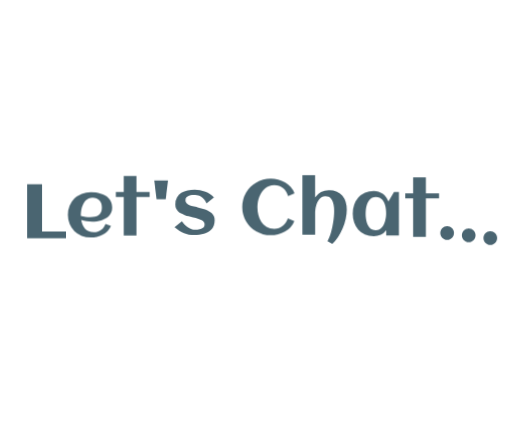
t = 0.00 s
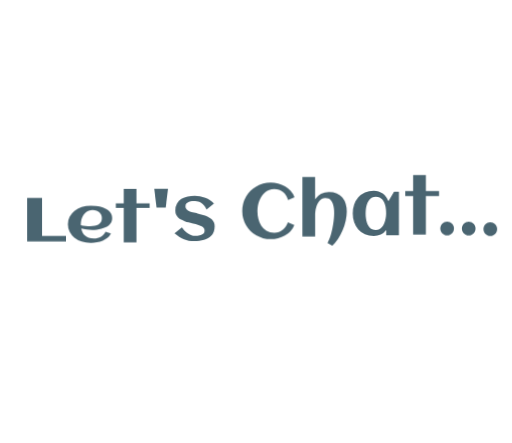
t = 0.16 s
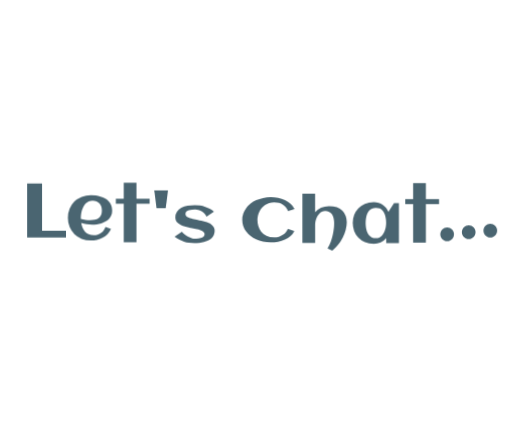
t = 0.33 s
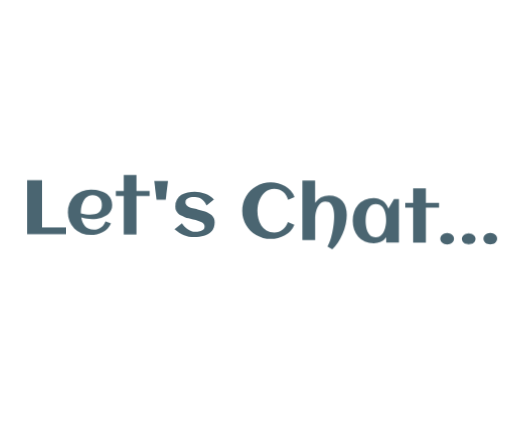
t = 0.49 s
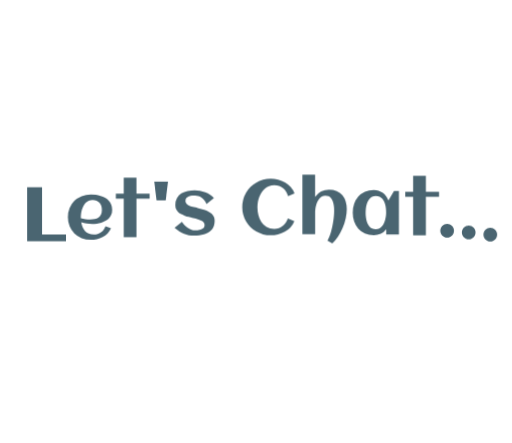
t = 0.66 s
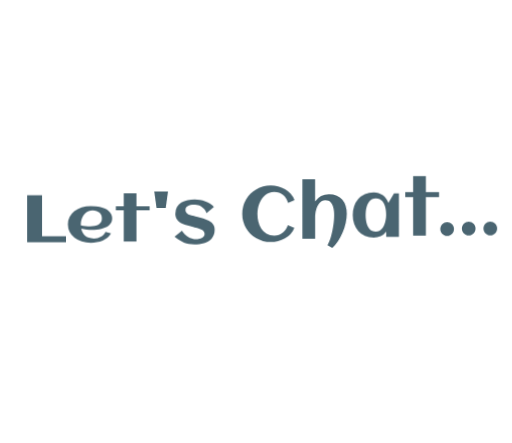
t = 0.82 s

The animated SVG that drew these frames (rendered in a browser with its animation timeline set to each time). Animation: 1 CSS @keyframes rule; one cycle of 0.98 s, repeats indefinitely.

<svg xmlns="http://www.w3.org/2000/svg" xmlns:xlink="http://www.w3.org/1999/xlink" viewBox="0 0 266 230" preserveAspectRatio="xMidYMid" style="display: block; shape-rendering: auto; background: rgb(255, 255, 255);" width="266" height="230"><style type="text/css">
  .ld-text text {
    text-anchor: middle;
    dominant-baseline: middle;
    font-size: 40px;
    opacity: 0;
    user-select: none;
    pointer-events: none;
  }
</style>
<g style="transform-origin:133px 115px;transform:scale(1)" class="ld-text">
<g transform="translate(133,115)">
  <g transform="scale(0.5000) translate(0,0)"><g class="path" style="opacity: 1; transform-origin: -217.61px 11.76px; transform: matrix3d(1, 0, 0, 0, 0, 1, 0, 0, 0, 0, 1, 0, 0, 0, 0, 1); animation: 0.613497s linear -0.371166s infinite normal forwards running animate-wb0ok0kkdwa; transform-box: view-box;"><path d="M46.76 38.86L46.76 46.01L6.37 46.01L6.37-10.24L21.88-10.24L21.88 38.86L46.76 38.86" style="fill: rgb(74, 101, 113);" transform="translate(-244.180,-23.005)"></path></g><g class="path" style="opacity: 1; transform-origin: -172.46px 14.48px; transform: matrix3d(1, 0, 0, 0, 0, 1, 0, 0, 0, 0, 1, 0, 0, 0, 0, 1); animation: 0.613497s linear -0.337423s infinite normal forwards running animate-wb0ok0kkdwa; transform-box: view-box;"><path d="M62.19 24.60L62.19 24.60Q64.61 25.15 67.03 25.46Q69.45 25.78 71.91 25.78L71.91 25.78Q74.49 25.78 76.70 25.29Q78.91 24.80 80.53 23.65Q82.15 22.49 83.09 20.58Q84.02 18.67 84.02 15.81L84.02 15.81Q84.02 13.51 83.40 11.60Q82.77 9.68 81.54 8.31Q80.31 6.95 78.52 6.19Q76.72 5.42 74.34 5.42L74.34 5.42Q72.11 5.42 70.33 6.24Q68.55 7.06 67.21 8.45Q65.86 9.84 64.90 11.67Q63.95 13.51 63.32 15.50Q62.70 17.49 62.42 19.53Q62.15 21.56 62.15 23.35L62.15 23.35Q62.15 23.67 62.15 23.98Q62.15 24.29 62.19 24.60 zM94.73 15.70L94.73 15.70Q94.73 18.47 93.83 20.64Q92.93 22.81 91.39 24.45Q89.84 26.09 87.81 27.22Q85.78 28.35 83.48 29.08Q81.17 29.80 78.73 30.11Q76.29 30.42 73.98 30.42L73.98 30.42Q71.05 30.42 68.20 30.01Q65.35 29.60 62.58 28.71L62.58 28.71Q63.01 31.28 63.95 33.61Q64.88 35.93 66.45 37.67Q68.01 39.41 70.29 40.42Q72.58 41.44 75.70 41.44L75.70 41.44Q77.77 41.44 79.65 40.81Q81.52 40.19 83.09 39.06Q84.65 37.92 85.84 36.36Q87.03 34.80 87.77 32.88L87.77 32.88L93.48 34.99Q92.19 38.08 89.94 40.33Q87.70 42.57 84.86 44.04Q82.03 45.50 78.85 46.21Q75.66 46.91 72.54 46.91L72.54 46.91Q67.38 46.91 63.01 45.17Q58.63 43.43 55.47 40.31Q52.30 37.18 50.51 32.85Q48.71 28.51 48.71 23.35L48.71 23.35Q48.71 18.20 50.51 13.86Q52.30 9.53 55.47 6.40Q58.63 3.28 63.01 1.54Q67.38-0.20 72.54-0.20L72.54-0.20Q75.04-0.20 77.66 0.15Q80.27 0.50 82.73 1.26Q85.20 2.03 87.38 3.24Q89.57 4.45 91.19 6.22Q92.81 8 93.77 10.35Q94.73 12.69 94.73 15.70" style="fill: rgb(74, 101, 113);" transform="translate(-244.180,-23.005)"></path></g><g class="path" style="opacity: 1; transform-origin: -128.1px 10.66px; transform: matrix3d(1, 0, 0, 0, 0, 1, 0, 0, 0, 0, 1, 0, 0, 0, 0, 1); animation: 0.613497s linear -0.303681s infinite normal forwards running animate-wb0ok0kkdwa; transform-box: view-box;"><path d="M119.96 6.13L119.96 46.01L106.72 46.01L106.72 6.13L98.52 6.13L98.52 0.89L106.72 0.89L106.72-15.71L119.96-15.71L119.96 0.89L133.63 0.89L133.63 6.13L119.96 6.13" style="fill: rgb(74, 101, 113);" transform="translate(-244.180,-23.005)"></path></g><g class="path" style="opacity: 1; transform-origin: -98.59px -17.56px; transform: matrix3d(1, 0, 0, 0, 0, 1, 0, 0, 0, 0, 1, 0, 0, 0, 0, 1); animation: 0.613497s linear -0.269939s infinite normal forwards running animate-wb0ok0kkdwa; transform-box: view-box;"><path d="M138.44-10.24L152.73-10.24L150.35 9.37L140.82 9.37L138.44-10.24" style="fill: rgb(74, 101, 113);" transform="translate(-244.180,-23.005)"></path></g><g class="path" style="opacity: 1; transform-origin: -63.77px 14.48px; transform: matrix3d(1, 0, 0, 0, 0, 1, 0, 0, 0, 0, 1, 0, 0, 0, 0, 1); animation: 0.613497s linear -0.236196s infinite normal forwards running animate-wb0ok0kkdwa; transform-box: view-box;"><path d="M201.25 31.60L201.25 31.60Q201.25 34.56 200.39 36.87Q199.53 39.17 198.05 40.87Q196.56 42.57 194.53 43.72Q192.50 44.88 190.18 45.58Q187.85 46.28 185.31 46.60Q182.77 46.91 180.27 46.91L180.27 46.91Q176.91 46.91 174.34 46.48Q171.76 46.05 169.41 45.09Q167.07 44.13 164.75 42.61Q162.42 41.09 159.57 38.90L159.57 38.90L167.27 32.61Q168.32 34.60 170.06 36.22Q171.80 37.85 173.67 39.02Q175.55 40.19 177.30 40.81Q179.06 41.44 180.16 41.44L180.16 41.44Q181.05 41.44 182.19 41.38Q183.32 41.32 184.49 41.15Q185.66 40.97 186.80 40.62Q187.93 40.27 188.81 39.66Q189.69 39.06 190.21 38.14Q190.74 37.22 190.74 35.93L190.74 35.93Q190.74 34.60 190.06 33.61Q189.38 32.61 188.28 31.87Q187.19 31.13 185.78 30.62Q184.38 30.11 182.95 29.72Q181.52 29.33 180.20 29.04Q178.87 28.74 177.89 28.47L177.89 28.47Q176.09 27.96 174.10 27.44Q172.11 26.91 170.16 26.22Q168.20 25.54 166.43 24.60Q164.65 23.67 163.30 22.36Q161.95 21.05 161.15 19.27Q160.35 17.49 160.35 15.11L160.35 15.11Q160.35 10.74 162.09 7.79Q163.83 4.84 166.68 3.06Q169.53 1.28 173.16 0.54Q176.80-0.20 180.55-0.20L180.55-0.20Q183.13-0.20 185.98 0.33Q188.83 0.85 191.52 1.89Q194.22 2.92 196.56 4.41Q198.91 5.89 200.47 7.81L200.47 7.81L192.77 14.13Q191.91 11.79 190.53 10.11Q189.14 8.43 187.52 7.36Q185.90 6.28 184.20 5.78Q182.50 5.27 181.05 5.27L181.05 5.27Q179.65 5.27 177.89 5.38Q176.13 5.50 174.59 6.05Q173.05 6.60 171.97 7.71Q170.90 8.82 170.90 10.78L170.90 10.78Q170.90 12.18 171.54 13.18Q172.19 14.17 173.24 14.90Q174.30 15.62 175.64 16.11Q176.99 16.60 178.40 16.97Q179.80 17.34 181.13 17.61Q182.46 17.88 183.52 18.20L183.52 18.20Q185.31 18.71 187.32 19.23Q189.34 19.76 191.29 20.44Q193.24 21.13 195.06 22.05Q196.88 22.96 198.24 24.29Q199.61 25.62 200.43 27.40Q201.25 29.17 201.25 31.60" style="fill: rgb(74, 101, 113);" transform="translate(-244.180,-23.005)"></path></g><g class="path" style="opacity: 1; transform-origin: 12.85px 12.39px; transform: matrix3d(1, 0, 0, 0, 0, 1, 0, 0, 0, 0, 1, 0, 0, 0, 0, 1); animation: 0.613497s linear -0.202454s infinite normal forwards running animate-wb0ok0kkdwa; transform-box: view-box;"><path d="M284.18 3.71L284.18 3.71L277.50 6.52Q276.72 3.98 275.41 1.87Q274.10-0.24 272.29-1.74Q270.47-3.25 268.16-4.09Q265.86-4.93 263.13-4.93L263.13-4.93Q260.20-4.93 257.75-3.97Q255.31-3.01 253.38-1.33Q251.45 0.35 250 2.57Q248.55 4.80 247.58 7.32Q246.60 9.84 246.13 12.53Q245.66 15.23 245.66 17.81L245.66 17.81Q245.66 21.91 246.62 25.97Q247.58 30.03 249.67 33.28Q251.76 36.52 255.08 38.53Q258.40 40.54 263.13 40.54L263.13 40.54Q265.63 40.54 267.85 39.70Q270.08 38.86 271.89 37.40Q273.71 35.93 275.08 33.94Q276.45 31.95 277.27 29.64L277.27 29.64L284.02 32.34Q282.54 36.05 279.96 38.84Q277.38 41.63 274.08 43.47Q270.78 45.31 267.01 46.22Q263.24 47.14 259.41 47.14L259.41 47.14Q255.27 47.14 251.46 46.13Q247.66 45.11 244.38 43.24Q241.09 41.36 238.42 38.71Q235.74 36.05 233.85 32.81Q231.95 29.56 230.92 25.76Q229.88 21.95 229.88 17.81L229.88 17.81Q229.88 13.67 230.92 9.86Q231.95 6.05 233.85 2.79Q235.74-0.47 238.42-3.13Q241.09-5.79 244.38-7.66Q247.66-9.54 251.46-10.55Q255.27-11.57 259.41-11.57L259.41-11.57Q263.40-11.57 267.21-10.63Q271.02-9.69 274.30-7.80Q277.58-5.90 280.14-3.03Q282.70-0.16 284.18 3.71" style="fill: rgb(74, 101, 113);" transform="translate(-244.180,-23.005)"></path></g><g class="path" style="opacity: 1; transform-origin: 71.27px 18.35px; transform: matrix3d(1, 0, 0, 0, 0, 1, 0, 0, 0, 0, 1, 0, 0, 0, 0, 1); animation: 0.613497s linear -0.168712s infinite normal forwards running animate-wb0ok0kkdwa; transform-box: view-box;"><path d="M338.52 20.15L338.52 20.15Q338.52 24.72 337.40 29.68Q336.29 34.64 334.30 39.41Q332.30 44.17 329.53 48.37Q326.76 52.57 323.44 55.62L323.44 55.62L318.48 52.92Q319.53 50.97 320.47 48.55Q321.41 46.13 322.17 43.41Q322.93 40.70 323.54 37.81Q324.14 34.92 324.55 32.08Q324.96 29.25 325.18 26.58Q325.39 23.90 325.39 21.60L325.39 21.60Q325.39 20.07 325.27 18.33Q325.16 16.60 324.79 14.86Q324.41 13.12 323.79 11.52Q323.16 9.92 322.13 8.71Q321.09 7.49 319.63 6.75Q318.16 6.01 316.17 6.01L316.17 6.01Q314.22 6.01 312.70 6.89Q311.17 7.77 310 9.19Q308.83 10.62 307.99 12.46Q307.15 14.29 306.62 16.22Q306.09 18.16 305.86 20.03Q305.63 21.91 305.63 23.39L305.63 23.39L305.63 46.01L292.38 46.01L292.38-15.71L305.59-15.71L305.59 7.53Q308.13 3.82 311.82 1.81Q315.51-0.20 320-0.20L320-0.20Q324.69-0.20 328.16 1.32Q331.64 2.85 333.95 5.56Q336.25 8.28 337.38 12.01Q338.52 15.74 338.52 20.15" style="fill: rgb(74, 101, 113);" transform="translate(-244.180,-23.005)"></path></g><g class="path" style="opacity: 1; transform-origin: 124.5px 14.48px; transform: matrix3d(1, 0, 0, 0, 0, 1, 0, 0, 0, 0, 1, 0, 0, 0, 0, 1); animation: 0.613497s linear -0.134969s infinite normal forwards running animate-wb0ok0kkdwa; transform-box: view-box;"><path d="M392.66 0.89L392.66 46.01L379.45 46.01L379.45 40.62Q377.11 43.82 373.81 45.37Q370.51 46.91 366.56 46.91L366.56 46.91Q361.41 46.91 357.34 45.07Q353.28 43.24 350.47 40.05Q347.66 36.87 346.17 32.57Q344.69 28.28 344.69 23.35L344.69 23.35Q344.69 18.43 346.17 14.13Q347.66 9.84 350.47 6.65Q353.28 3.47 357.34 1.63Q361.41-0.20 366.56-0.20L366.56-0.20Q369.18-0.20 371.54 0.58Q373.91 1.36 375.88 2.79Q377.85 4.21 379.36 6.22Q380.86 8.24 381.72 10.70L381.72 10.70L387.58 0.89L392.66 0.89 zM379.38 23.35L379.38 23.35Q379.38 21.60 379.20 19.64Q379.02 17.69 378.59 15.78Q378.16 13.86 377.40 12.12Q376.64 10.38 375.45 9.04Q374.26 7.69 372.58 6.91Q370.90 6.13 368.67 6.13L368.67 6.13Q366.45 6.13 364.80 6.93Q363.16 7.73 361.99 9.08Q360.82 10.42 360.06 12.18Q359.30 13.94 358.87 15.85Q358.44 17.77 358.26 19.70Q358.09 21.63 358.09 23.35L358.09 23.35Q358.09 25.07 358.26 27.03Q358.44 28.98 358.87 30.89Q359.30 32.81 360.06 34.56Q360.82 36.32 361.99 37.67Q363.16 39.02 364.80 39.82Q366.45 40.62 368.67 40.62L368.67 40.62Q370.70 40.62 372.29 39.78Q373.87 38.94 375.06 37.53Q376.25 36.13 377.07 34.33Q377.89 32.53 378.40 30.62Q378.91 28.71 379.14 26.81Q379.38 24.92 379.38 23.35" style="fill: rgb(74, 101, 113);" transform="translate(-244.180,-23.005)"></path></g><g class="path" style="opacity: 1; transform-origin: 172.6px 10.66px; transform: matrix3d(1, 0, 0, 0, 0, 1, 0, 0, 0, 0, 1, 0, 0, 0, 0, 1); animation: 0.613497s linear -0.101227s infinite normal forwards running animate-wb0ok0kkdwa; transform-box: view-box;"><path d="M420.66 6.13L420.66 46.01L407.42 46.01L407.42 6.13L399.22 6.13L399.22 0.89L407.42 0.89L407.42-15.71L420.66-15.71L420.66 0.89L434.34 0.89L434.34 6.13L420.66 6.13" style="fill: rgb(74, 101, 113);" transform="translate(-244.180,-23.005)"></path></g><g class="path" style="opacity: 1; transform-origin: 198.59px 21.44px; transform: matrix3d(1, 0, 0, 0, 0, 1, 0, 0, 0, 0, 1, 0, 0, 0, 0, 1); animation: 0.613497s linear -0.0674847s infinite normal forwards running animate-wb0ok0kkdwa; transform-box: view-box;"><path d="M449.88 40.15L449.88 40.15Q449.88 41.63 449.34 42.94Q448.79 44.25 447.81 45.21Q446.84 46.17 445.55 46.73Q444.26 47.30 442.77 47.30L442.77 47.30Q441.29 47.30 440 46.73Q438.71 46.17 437.73 45.21Q436.76 44.25 436.21 42.94Q435.66 41.63 435.66 40.15L435.66 40.15Q435.66 38.71 436.21 37.40Q436.76 36.09 437.73 35.13Q438.71 34.17 440 33.61Q441.29 33.04 442.77 33.04L442.77 33.04Q444.26 33.04 445.55 33.61Q446.84 34.17 447.81 35.13Q448.79 36.09 449.34 37.40Q449.88 38.71 449.88 40.15" style="fill: rgb(74, 101, 113);" transform="translate(-244.180,-23.005)"></path></g><g class="path" style="opacity: 1; transform-origin: 221.02px 21.44px; transform: matrix3d(1, 0, 0, 0, 0, 1, 0, 0, 0, 0, 1, 0, 0, 0, 0, 1); animation: 0.613497s linear -0.0337423s infinite normal forwards running animate-wb0ok0kkdwa; transform-box: view-box;"><path d="M472.30 40.15L472.30 40.15Q472.30 41.63 471.76 42.94Q471.21 44.25 470.23 45.21Q469.26 46.17 467.97 46.73Q466.68 47.30 465.20 47.30L465.20 47.30Q463.71 47.30 462.42 46.73Q461.13 46.17 460.16 45.21Q459.18 44.25 458.63 42.94Q458.09 41.63 458.09 40.15L458.09 40.15Q458.09 38.71 458.63 37.40Q459.18 36.09 460.16 35.13Q461.13 34.17 462.42 33.61Q463.71 33.04 465.20 33.04L465.20 33.04Q466.68 33.04 467.97 33.61Q469.26 34.17 470.23 35.13Q471.21 36.09 471.76 37.40Q472.30 38.71 472.30 40.15" style="fill: rgb(74, 101, 113);" transform="translate(-244.180,-23.005)"></path></g><g class="path" style="opacity: 1; transform-origin: 243.44px 21.44px; transform: matrix3d(1, 0, 0, 0, 0, 1, 0, 0, 0, 0, 1, 0, 0, 0, 0, 1); animation: 0.613497s linear 0s infinite normal forwards running animate-wb0ok0kkdwa; transform-box: view-box;"><path d="M494.73 40.15L494.73 40.15Q494.73 41.63 494.18 42.94Q493.63 44.25 492.66 45.21Q491.68 46.17 490.39 46.73Q489.10 47.30 487.62 47.30L487.62 47.30Q486.13 47.30 484.84 46.73Q483.55 46.17 482.58 45.21Q481.60 44.25 481.05 42.94Q480.51 41.63 480.51 40.15L480.51 40.15Q480.51 38.71 481.05 37.40Q481.60 36.09 482.58 35.13Q483.55 34.17 484.84 33.61Q486.13 33.04 487.62 33.04L487.62 33.04Q489.10 33.04 490.39 33.61Q491.68 34.17 492.66 35.13Q493.63 36.09 494.18 37.40Q494.73 38.71 494.73 40.15" style="fill: rgb(74, 101, 113);" transform="translate(-244.180,-23.005)"></path></g></g><text dy="0.35em" fill="#4a6571" font-family="Aclonica" font-size="40">Let's Chat...</text>
</g>
</g><style type="text/css">@keyframes animate-wb0ok0kkdwa { 0.00% {transform: translate(0.00px,0.00px) rotate(0.00deg) scale(1.00, 1.00) skew(0deg, 0.00deg) ;opacity: 1.00;}2.00% {animation-timing-function: cubic-bezier(0.20,0.39,0.50,0.97);transform: translate(0.00px,-1.08px) rotate(0.00deg) ;}36.00% {animation-timing-function: cubic-bezier(0.50,0.03,0.80,0.61);transform: translate(0.00px,-10.00px) rotate(0.00deg) ;}72.00% {transform: translate(0.00px,-0.12px) rotate(0.00deg) ;}74.00% {animation-timing-function: cubic-bezier(0.24,0.43,0.48,0.91);transform: translate(0.00px,0.00px) rotate(0.00deg) scale(1.00, 0.95) ;}86.00% {animation-timing-function: cubic-bezier(0.53,0.08,0.77,0.57);transform: translate(0.00px,0.00px) rotate(0.00deg) scale(1.00, 0.80) ;}100.00% {animation-timing-function: cubic-bezier(0.53,0.08,0.77,0.57);transform: translate(0.00px,0.00px) rotate(0.00deg) scale(1.00, 1.00) ;} }</style><!-- [ldio] generated by https://loading.io --></svg>
